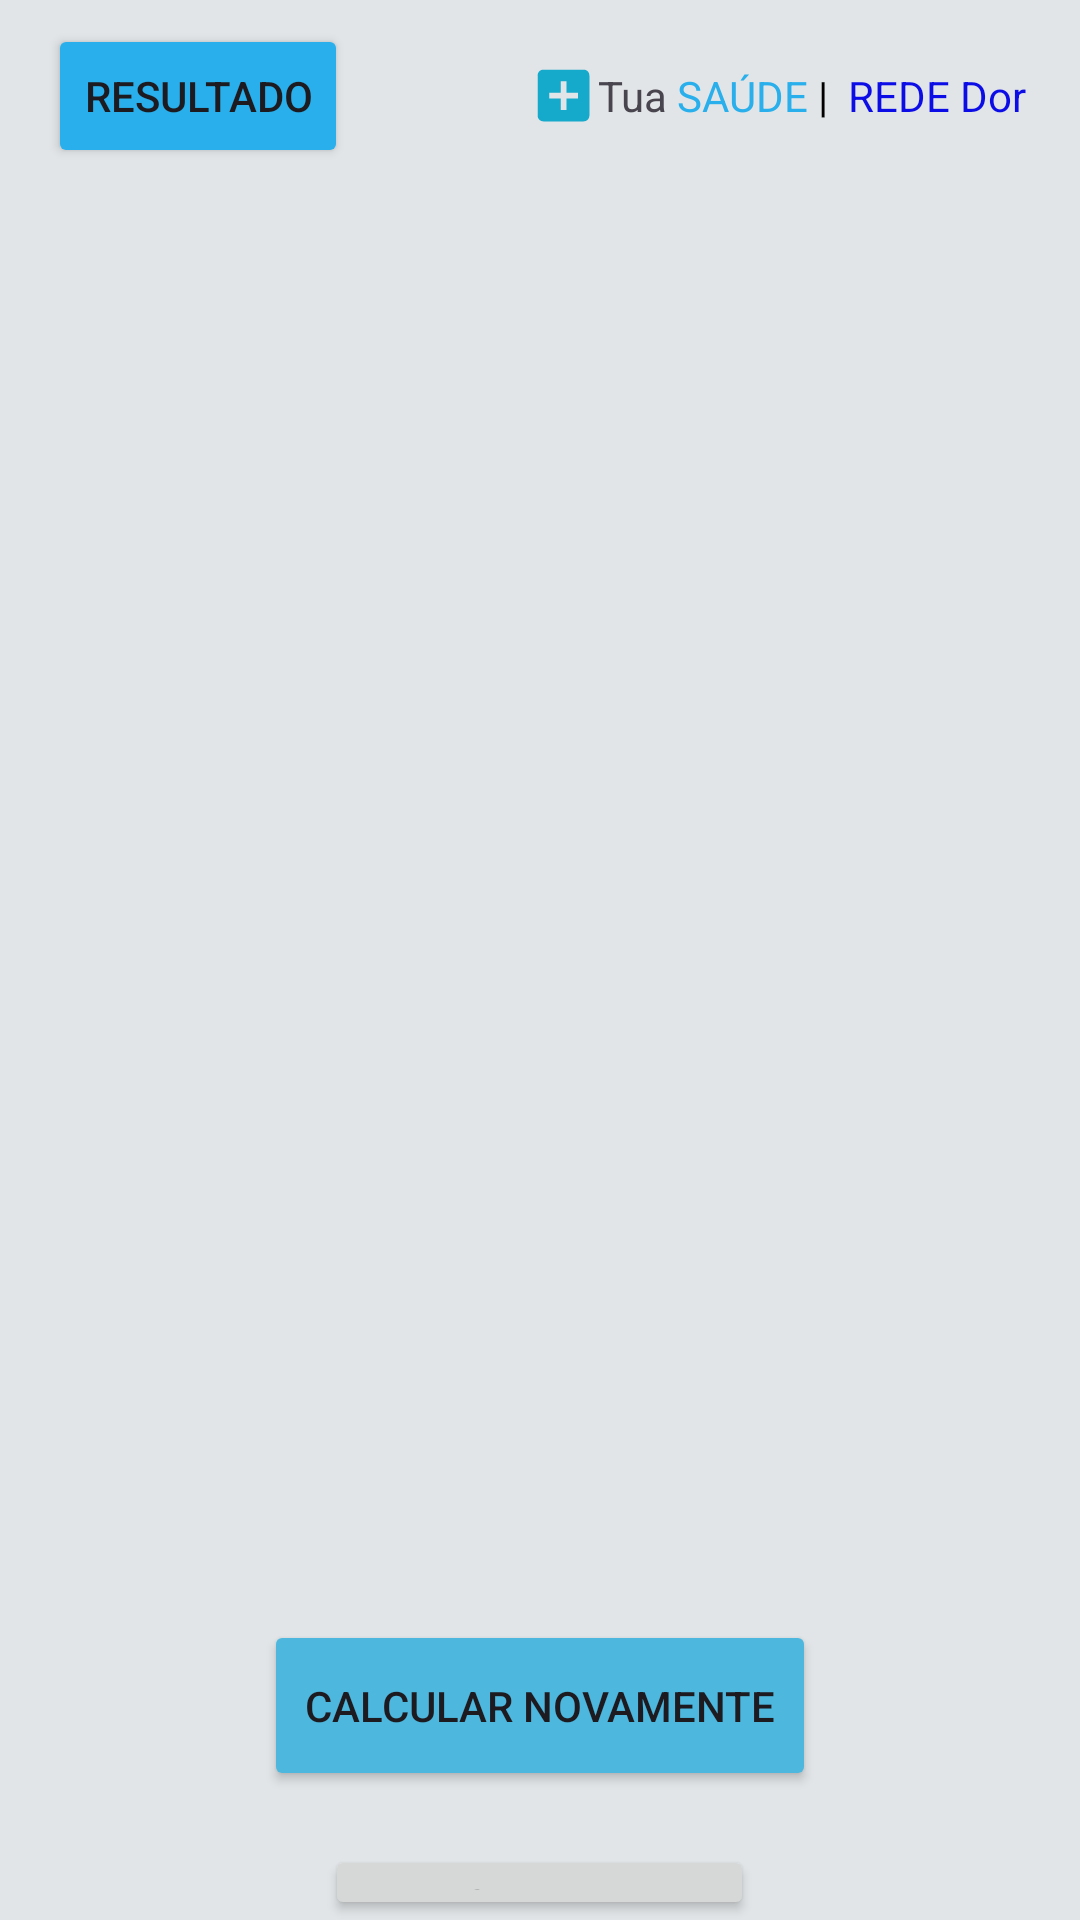

The Android layout XML behind this screen, and the referenced resources:
<!-- AndroidManifest.xml: application theme Theme.IMCCalculater -->
<!-- res/layout/activity_resultado_imc.xml -->
<?xml version="1.0" encoding="utf-8"?>
<androidx.constraintlayout.widget.ConstraintLayout xmlns:android="http://schemas.android.com/apk/res/android"
    xmlns:app="http://schemas.android.com/apk/res-auto"
    xmlns:tools="http://schemas.android.com/tools"
    android:layout_width="match_parent"
    android:layout_height="match_parent">

    <LinearLayout
        android:id="@+id/Container"
        android:orientation="vertical"
        android:background="#BAD7DEDE"
        android:layout_width="match_parent"
        android:layout_height="match_parent">
        <com.google.android.material.appbar.MaterialToolbar
            android:layout_width="match_parent"
            android:layout_height="wrap_content"
            app:layout_constraintEnd_toEndOf="parent"
            app:layout_constraintHorizontal_bias="1.0"
            app:layout_constraintStart_toStartOf="parent"
            app:layout_constraintTop_toTopOf="parent">

            <Button
                android:layout_width="wrap_content"
                android:layout_height="wrap_content"
                android:backgroundTint="#29AFEB"
                android:text="Resultado" />

            <TextView
                android:layout_width="wrap_content"
                android:layout_height="wrap_content"
                android:layout_gravity="end"
                android:layout_marginEnd="18dp"
                android:text="@string/descr"/>
            <ImageView
                android:layout_width="wrap_content"
                android:layout_height="wrap_content"
                android:layout_gravity="end"
                android:layout_marginEnd="0dp"
                android:src="@drawable/baseline_add_box_24" />


        </com.google.android.material.appbar.MaterialToolbar>

        <TextView
            android:id="@+id/text_result"
            android:layout_width="359dp"
            android:layout_height="wrap_content"
            android:layout_gravity="start"
            android:layout_marginStart="18dp"
            android:layout_marginTop="50dp"
            android:padding="18dp"
            android:textSize="20dp"
            tools:text="result" />

        <TextView
            android:id="@+id/classificationText"
            android:layout_width="383dp"
            android:layout_height="183dp"
            android:layout_gravity="start"
            android:layout_marginStart="18dp"
            android:layout_marginTop="30dp"
            android:padding="18dp"
            android:text="@string/informationimc"
            android:textSize="20dp" />

        <Button
            android:id="@+id/btnVoltar"
            android:layout_width="184dp"
            android:layout_height="57dp"
            android:layout_gravity="center"
          android:layout_marginTop="150dp"
            android:backgroundTint="#4DB7DE"
            android:text="Calcular novamente" />

        <Button
            android:id="@+id/btn_Salvar"
            android:layout_width="143dp"
            android:layout_height="wrap_content"
            android:layout_gravity="center"
            android:layout_marginTop="18dp"
            android:text="Salvar" />
    </LinearLayout>
</androidx.constraintlayout.widget.ConstraintLayout>
<!-- resources referenced by this layout -->
<resources>
  <!-- drawable baseline_add_box_24 (drawable) -->
  <vector xmlns:android="http://schemas.android.com/apk/res/android" android:height="23dp" android:tint="#15A9CB" android:viewportHeight="24" android:viewportWidth="24" android:width="23dp">
        
      <path android:fillColor="@android:color/white" android:pathData="M19,3L5,3c-1.11,0 -2,0.9 -2,2v14c0,1.1 0.89,2 2,2h14c1.1,0 2,-0.9 2,-2L21,5c0,-1.1 -0.9,-2 -2,-2zM17,13h-4v4h-2v-4L7,13v-2h4L11,7h2v4h4v2z"/>
      
  </vector>
  <string name="descr">Tua <font color="#29AFEB">SAÚDE</font><font color="#FF000000"> | </font>
          <font color="#0C0CE7">REDE Dor</font>
      </string>
  <string name="informationimc"> </string>
  <style name="Theme.IMCCalculater" parent="Base.Theme.IMCCalculater" />
  <style name="Base.Theme.IMCCalculater" parent="Theme.Material3.DayNight.NoActionBar">
          
          
      </style>
</resources>
